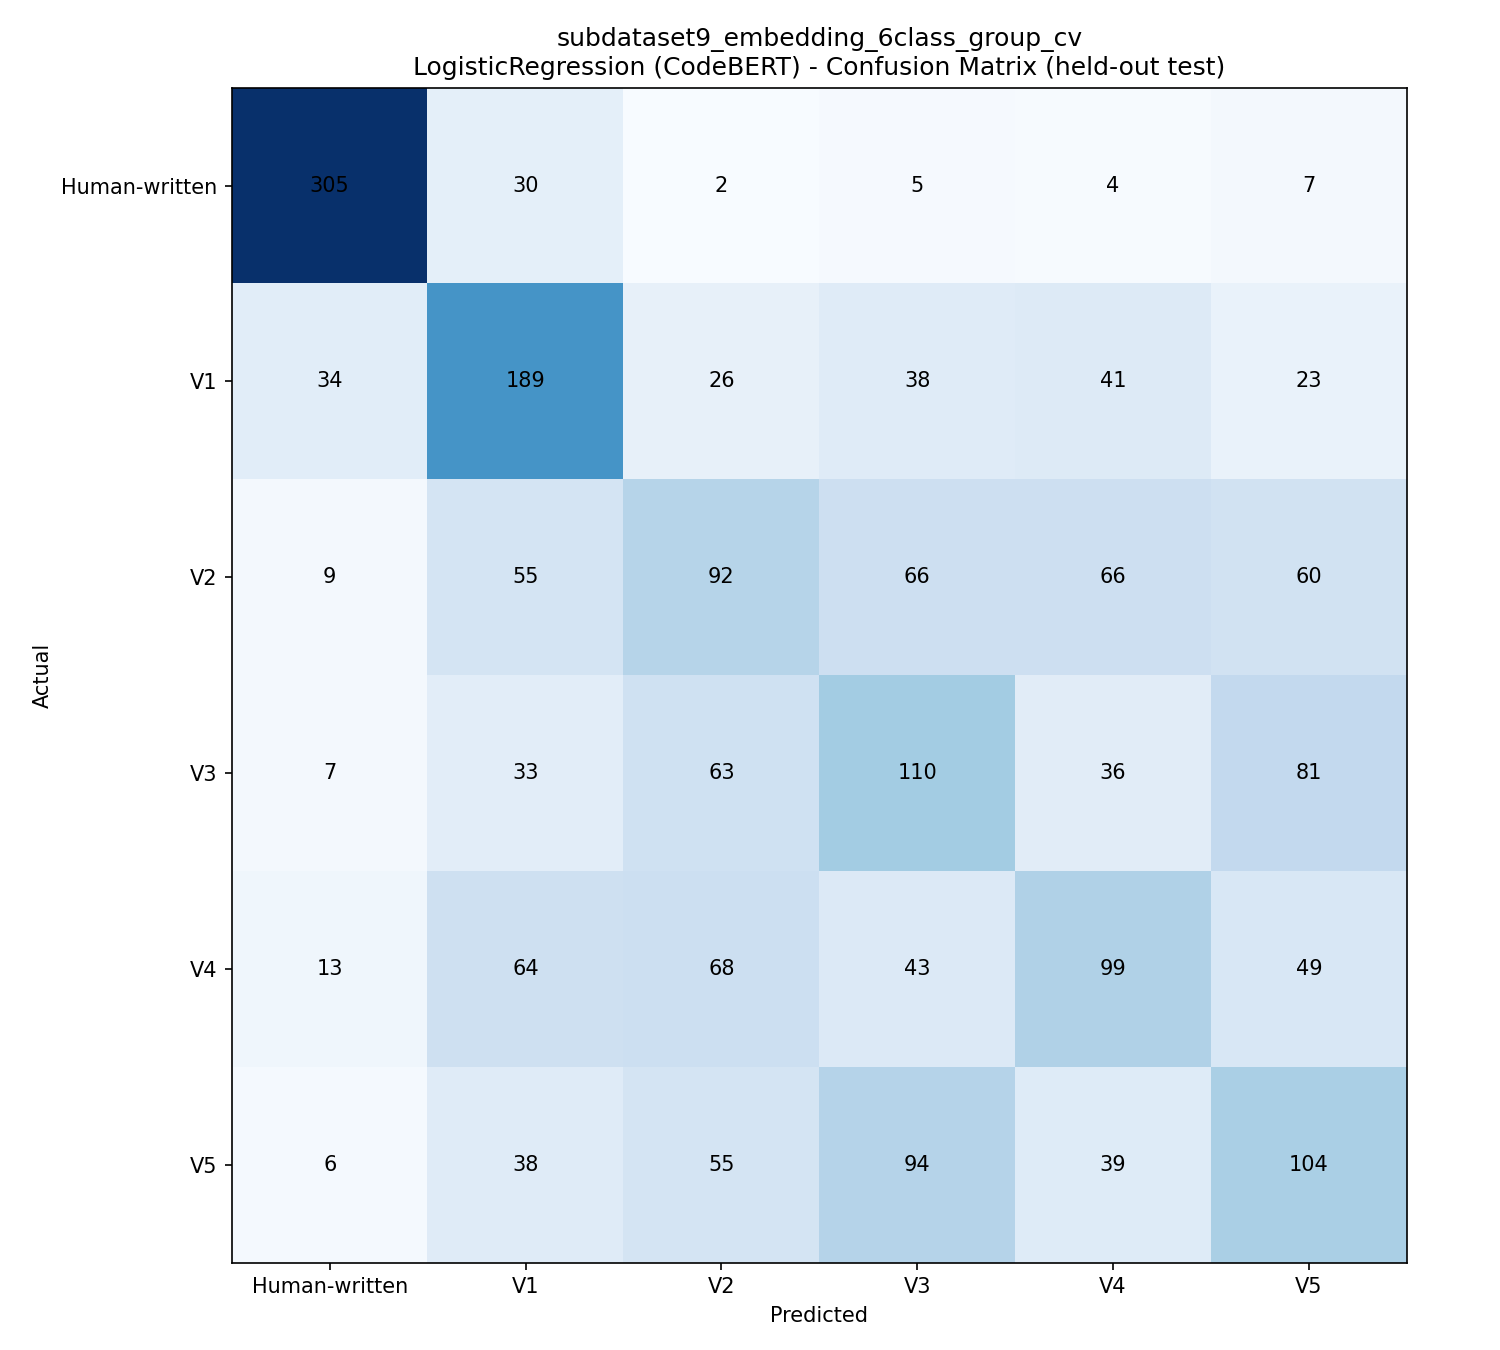

The file beside this chart, header and first rows:
, Human-written, V1, V2, V3, V4, V5
Human-written, 305, 30, 2, 5, 4, 7
V1, 34, 189, 26, 38, 41, 23
V2, 9, 55, 92, 66, 66, 60
V3, 7, 33, 63, 110, 36, 81
V4, 13, 64, 68, 43, 99, 49
V5, 6, 38, 55, 94, 39, 104
